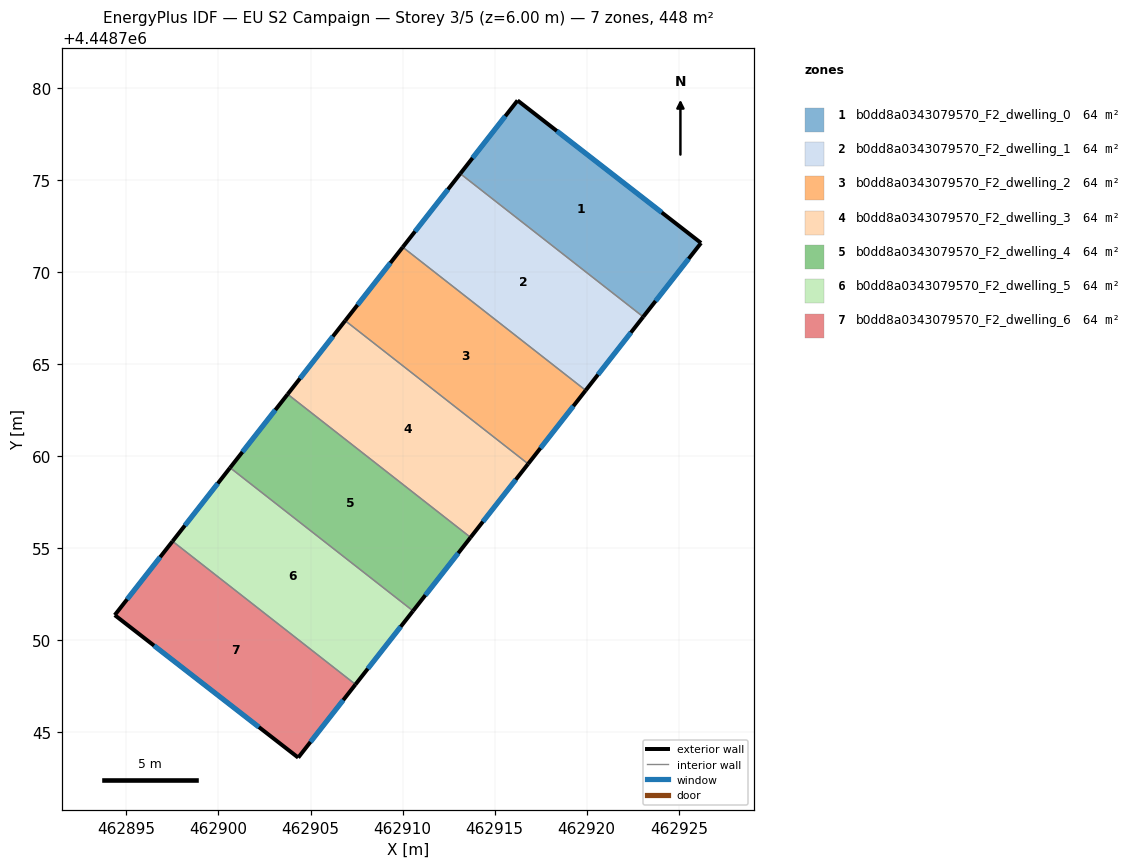
=== STOREY PLAN SPEC (per zone: floor XY polygon, exterior-wall plan segments, windows/doors) ===
zone 1: b0dd8a0343079570_F2_dwelling_0  (64.0 m²)
  floor: (462926.21, 4448771.59) (462923.07, 4448767.58) (462913.13, 4448775.35) (462916.24, 4448779.33)
  exterior wall: (462916.24, 4448779.33) – (462913.13, 4448775.35)  [5.0 m]
    window: (462915.58, 4448778.48) – (462913.80, 4448776.20)  [4.9 m²]
  exterior wall: (462926.21, 4448771.59) – (462916.24, 4448779.33)  [12.6 m]
    window: (462924.07, 4448773.25) – (462918.38, 4448777.67)  [12.4 m²]
  exterior wall: (462923.07, 4448767.58) – (462926.21, 4448771.59)  [5.1 m]
    window: (462923.74, 4448768.44) – (462925.54, 4448770.73)  [5.0 m²]
  interior walls: 1
zone 2: b0dd8a0343079570_F2_dwelling_1  (64.0 m²)
  floor: (462923.07, 4448767.58) (462919.94, 4448763.58) (462910.01, 4448771.36) (462913.13, 4448775.35)
  exterior wall: (462913.13, 4448775.35) – (462910.01, 4448771.36)  [5.1 m]
    window: (462912.46, 4448774.50) – (462910.68, 4448772.22)  [5.0 m²]
  exterior wall: (462919.94, 4448763.58) – (462923.07, 4448767.58)  [5.1 m]
    window: (462920.61, 4448764.44) – (462922.40, 4448766.72)  [5.0 m²]
  interior walls: 2
zone 3: b0dd8a0343079570_F2_dwelling_2  (64.0 m²)
  floor: (462919.94, 4448763.58) (462916.82, 4448759.59) (462906.88, 4448767.37) (462910.01, 4448771.36)
  exterior wall: (462910.01, 4448771.36) – (462906.88, 4448767.37)  [5.1 m]
    window: (462909.34, 4448770.50) – (462907.55, 4448768.22)  [5.0 m²]
  exterior wall: (462916.82, 4448759.59) – (462919.94, 4448763.58)  [5.1 m]
    window: (462917.49, 4448760.44) – (462919.27, 4448762.73)  [5.0 m²]
  interior walls: 2
zone 4: b0dd8a0343079570_F2_dwelling_3  (64.0 m²)
  floor: (462916.82, 4448759.59) (462913.69, 4448755.59) (462903.76, 4448763.37) (462906.88, 4448767.37)
  exterior wall: (462906.88, 4448767.37) – (462903.76, 4448763.37)  [5.1 m]
    window: (462906.21, 4448766.51) – (462904.43, 4448764.23)  [5.0 m²]
  exterior wall: (462913.69, 4448755.59) – (462916.82, 4448759.59)  [5.1 m]
    window: (462914.36, 4448756.45) – (462916.15, 4448758.73)  [5.0 m²]
  interior walls: 2
zone 5: b0dd8a0343079570_F2_dwelling_4  (64.0 m²)
  floor: (462913.69, 4448755.59) (462910.57, 4448751.60) (462900.63, 4448759.38) (462903.76, 4448763.37)
  exterior wall: (462903.76, 4448763.37) – (462900.63, 4448759.38)  [5.1 m]
    window: (462903.09, 4448762.52) – (462901.30, 4448760.24)  [5.0 m²]
  exterior wall: (462910.57, 4448751.60) – (462913.69, 4448755.59)  [5.1 m]
    window: (462911.24, 4448752.46) – (462913.02, 4448754.74)  [5.0 m²]
  interior walls: 2
zone 6: b0dd8a0343079570_F2_dwelling_5  (64.0 m²)
  floor: (462910.57, 4448751.60) (462907.44, 4448747.61) (462897.51, 4448755.39) (462900.63, 4448759.38)
  exterior wall: (462900.63, 4448759.38) – (462897.51, 4448755.39)  [5.1 m]
    window: (462899.96, 4448758.52) – (462898.17, 4448756.24)  [5.0 m²]
  exterior wall: (462907.44, 4448747.61) – (462910.57, 4448751.60)  [5.1 m]
    window: (462908.11, 4448748.46) – (462909.90, 4448750.75)  [5.0 m²]
  interior walls: 2
zone 7: b0dd8a0343079570_F2_dwelling_6  (64.0 m²)
  floor: (462907.44, 4448747.61) (462904.33, 4448743.63) (462894.36, 4448751.38) (462897.51, 4448755.39)
  exterior wall: (462894.36, 4448751.38) – (462904.33, 4448743.63)  [12.6 m]
    window: (462896.50, 4448749.72) – (462902.20, 4448745.29)  [12.4 m²]
  exterior wall: (462897.51, 4448755.39) – (462894.36, 4448751.38)  [5.1 m]
    window: (462896.83, 4448754.53) – (462895.04, 4448752.23)  [5.0 m²]
  exterior wall: (462904.33, 4448743.63) – (462907.44, 4448747.61)  [5.0 m]
    window: (462905.00, 4448744.49) – (462906.77, 4448746.76)  [4.9 m²]
  interior walls: 1

=== DERIVED (storey summary) ===
Building: EU S2 Campaign
Storey: 3 of 5  (floor level z = 6.00 m)
Storey gross floor area: 447.9 m²
Zones on this storey: 7
  - b0dd8a0343079570_F2_dwelling_0: floor 64.0 m²; exterior wall 22.8 m (68.3 m²); 3 window(s) 22.3 m²; WWR 32.7%
  - b0dd8a0343079570_F2_dwelling_1: floor 64.0 m²; exterior wall 10.1 m (30.4 m²); 2 window(s) 9.9 m²; WWR 32.7%
  - b0dd8a0343079570_F2_dwelling_2: floor 64.0 m²; exterior wall 10.1 m (30.4 m²); 2 window(s) 9.9 m²; WWR 32.7%
  - b0dd8a0343079570_F2_dwelling_3: floor 64.0 m²; exterior wall 10.1 m (30.4 m²); 2 window(s) 9.9 m²; WWR 32.7%
  - b0dd8a0343079570_F2_dwelling_4: floor 64.0 m²; exterior wall 10.1 m (30.4 m²); 2 window(s) 9.9 m²; WWR 32.7%
  - b0dd8a0343079570_F2_dwelling_5: floor 64.0 m²; exterior wall 10.1 m (30.4 m²); 2 window(s) 9.9 m²; WWR 32.7%
  - b0dd8a0343079570_F2_dwelling_6: floor 64.0 m²; exterior wall 22.8 m (68.3 m²); 3 window(s) 22.3 m²; WWR 32.7%
Zone adjacency (shared interzone walls):
  - b0dd8a0343079570_F2_dwelling_0 ↔ b0dd8a0343079570_F2_dwelling_1
  - b0dd8a0343079570_F2_dwelling_1 ↔ b0dd8a0343079570_F2_dwelling_2
  - b0dd8a0343079570_F2_dwelling_2 ↔ b0dd8a0343079570_F2_dwelling_3
  - b0dd8a0343079570_F2_dwelling_3 ↔ b0dd8a0343079570_F2_dwelling_4
  - b0dd8a0343079570_F2_dwelling_4 ↔ b0dd8a0343079570_F2_dwelling_5
  - b0dd8a0343079570_F2_dwelling_5 ↔ b0dd8a0343079570_F2_dwelling_6